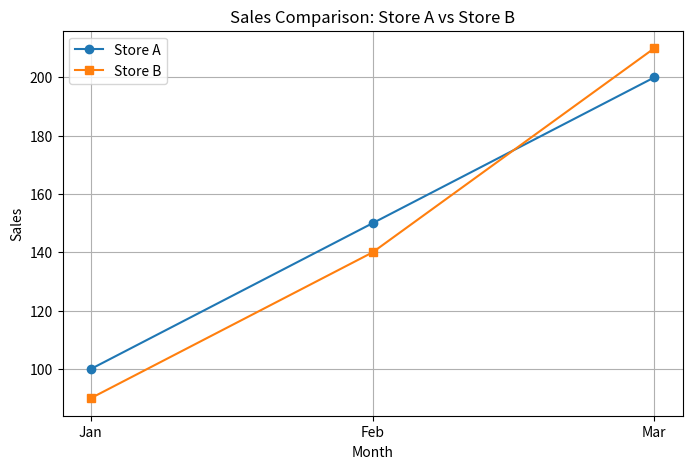

Write the Python code that produced this figure.
import pandas as pd
import matplotlib.pyplot as plt

data = {
    "Month": ["Jan", "Feb", "Mar"],
    "Store_A": [100, 150, 200],
    "Store_B": [90, 140, 210]
}

df = pd.DataFrame(data)

plt.figure(figsize=(8, 5))
plt.plot(df["Month"], df["Store_A"], marker='o', label="Store A")
plt.plot(df["Month"], df["Store_B"], marker='s', label="Store B")

plt.xlabel("Month")
plt.ylabel("Sales")
plt.title("Sales Comparison: Store A vs Store B")

plt.legend()

plt.grid(True)

plt.show()
